Run: headless pygame with SDL's dummy video driver; simulated clock (each Clock.tick advances the game by its frame time, no real sleeping); random seed 0; keys injected as events and as key.get_pressed() state; no mouse input.
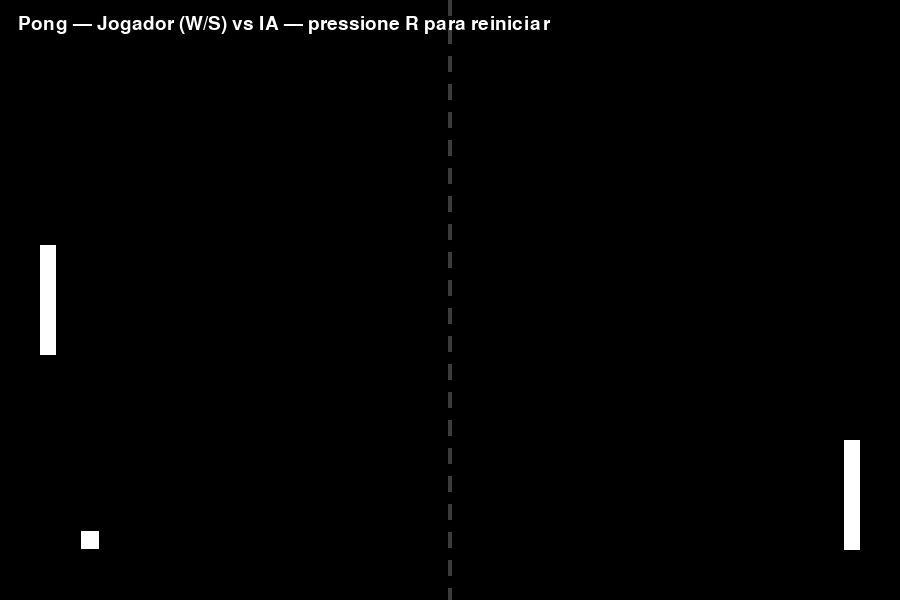
Frame 1 of 4 · flips 1–60 · no input
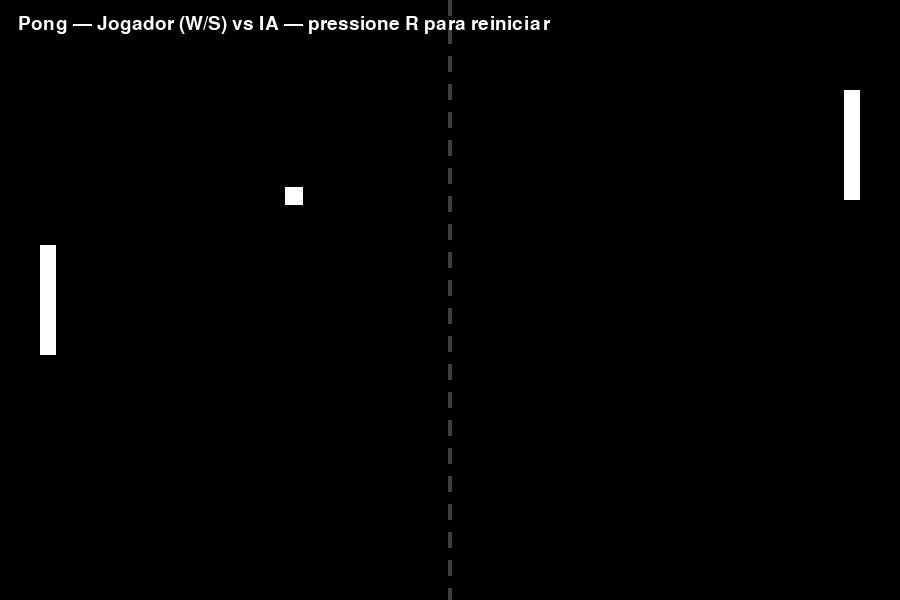
Frame 2 of 4 · flips 61–180 · tapped SPACE, RETURN · held RIGHT (→), D
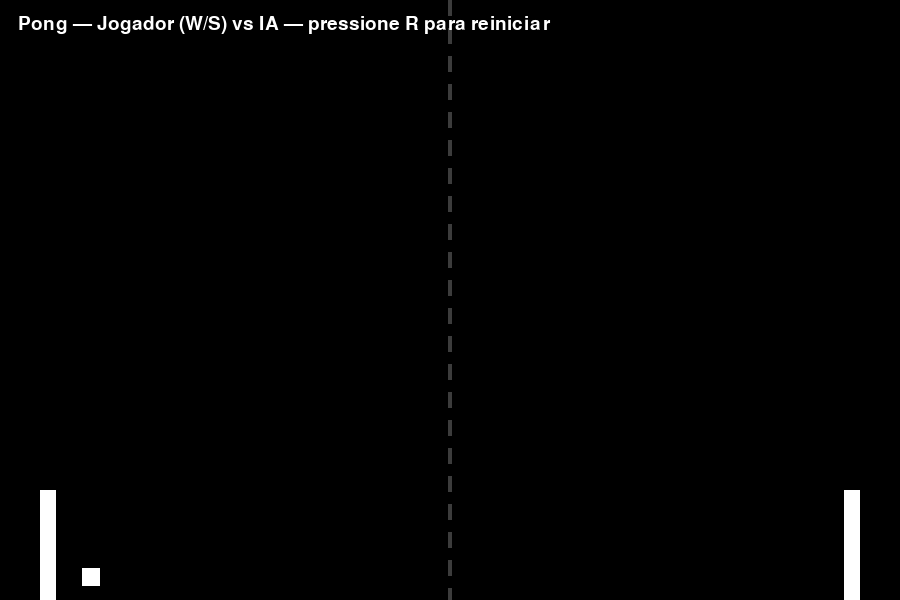
Frame 3 of 4 · flips 181–300 · held DOWN (↓), S
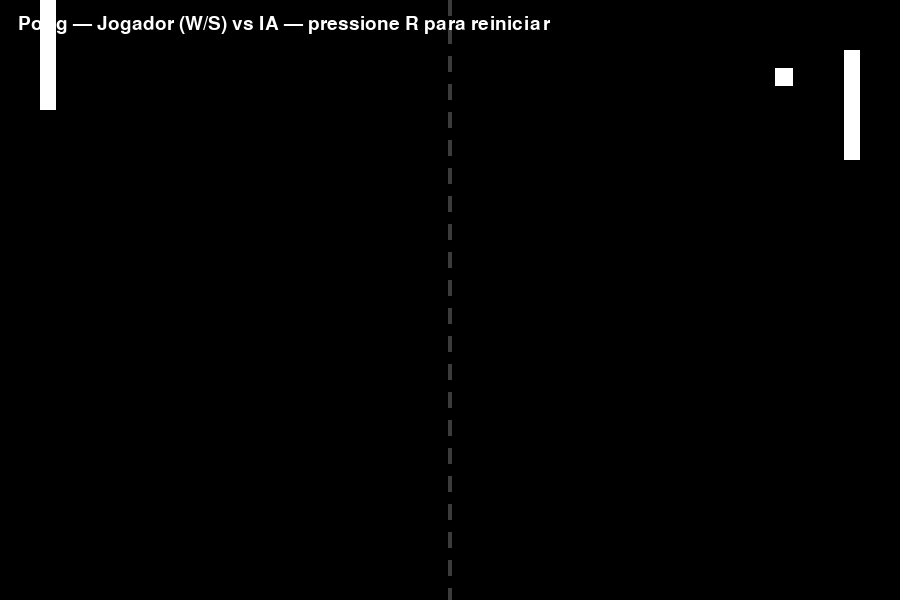
Frame 4 of 4 · flips 301–420 · held LEFT (←), A, UP (↑), W

The pygame program that drew these frames:

import pygame
import sys
import random

# ========= Configuração =========
pygame.init()
LARGURA, ALTURA = 900, 600
tela = pygame.display.set_mode((LARGURA, ALTURA))
pygame.display.set_caption("Pong — Jogador vs IA")

BRANCO = (255, 255, 255)
PRETO = (0, 0, 0)
CINZA = (60, 60, 60)

# ========= Raquetes =========
RAQ_W, RAQ_H = 16, 110
MARGEM = 40
rax_jog = MARGEM
ray_jog = ALTURA // 2 - RAQ_H // 2
rax_ia = LARGURA - MARGEM - RAQ_W
ray_ia = ALTURA // 2 - RAQ_H // 2

VEL_JOG = 8
VEL_IA = 50  # IA extremamente rápida

# ========= Bola =========
BOLA_TAM = 18
bx = LARGURA // 2 - BOLA_TAM // 2
by = ALTURA // 2 - BOLA_TAM // 2
vx = 0
vy = 0
ACEL = 1.1  # aumenta mais rápido agora

clock = pygame.time.Clock()
fonte = pygame.font.SysFont(None, 28)

def reset_bola():
    global bx, by, vx, vy
    bx = LARGURA // 2 - BOLA_TAM // 2
    by = ALTURA // 2 - BOLA_TAM // 2
    # sempre começa indo para o jogador
    vx = -6
    vy = random.choice([-4, 4])

def clamp(v, lo, hi):
    return max(lo, min(hi, v))

def aplicar_aceleracao(vx, vy):
    vx *= ACEL
    vy *= ACEL
    if abs(vy) < 2:
        vy = 2 if vy >= 0 else -2
    return vx, vy

def desenhar_campo():
    tela.fill(PRETO)
    dash_h = 16
    gap = 12
    x = LARGURA // 2 - 2
    y = 0
    while y < ALTURA:
        pygame.draw.rect(tela, CINZA, (x, y, 4, dash_h))
        y += dash_h + gap

def texto_canto(msg, x, y):
    img = fonte.render(msg, True, BRANCO)
    tela.blit(img, (x, y))

# Inicia o jogo
reset_bola()

# ========= Loop principal =========
while True:
    for e in pygame.event.get():
        if e.type == pygame.QUIT:
            pygame.quit()
            sys.exit()
        if e.type == pygame.KEYDOWN and e.key == pygame.K_r:
            reset_bola()

    # Movimento do jogador
    keys = pygame.key.get_pressed()
    if keys[pygame.K_w]:
        ray_jog -= VEL_JOG
    if keys[pygame.K_s]:
        ray_jog += VEL_JOG
    ray_jog = clamp(ray_jog, 0, ALTURA - RAQ_H)

    # Movimento da IA (nunca perde)
    if ray_ia + RAQ_H / 2 < by:
        ray_ia += VEL_IA
    elif ray_ia + RAQ_H / 2 > by:
        ray_ia -= VEL_IA
    ray_ia = clamp(ray_ia, 0, ALTURA - RAQ_H)

    # Movimento da bola
    bx += vx
    by += vy

    # Teto/solo
    if by <= 0:
        by = 0
        vy = -vy
    elif by + BOLA_TAM >= ALTURA:
        by = ALTURA - BOLA_TAM
        vy = -vy

    # Colisão com raquete do jogador
    if (bx <= rax_jog + RAQ_W and
        bx >= rax_jog and
        by + BOLA_TAM > ray_jog and
        by < ray_jog + RAQ_H):
        bx = rax_jog + RAQ_W
        vx, vy = aplicar_aceleracao(abs(vx), vy)

    # Colisão com raquete da IA
    if (bx + BOLA_TAM >= rax_ia and
        bx <= rax_ia + RAQ_W and
        by + BOLA_TAM > ray_ia and
        by < ray_ia + RAQ_H):
        bx = rax_ia - BOLA_TAM
        vx, vy = aplicar_aceleracao(-abs(vx), vy)

    # Saiu da tela (ponto de alguém)
    if bx < -BOLA_TAM or bx > LARGURA:
        reset_bola()

    # Desenho
    desenhar_campo()
    pygame.draw.rect(tela, BRANCO, (rax_jog, ray_jog, RAQ_W, RAQ_H))
    pygame.draw.rect(tela, BRANCO, (rax_ia, ray_ia, RAQ_W, RAQ_H))
    pygame.draw.rect(tela, BRANCO, (int(bx), int(by), BOLA_TAM, BOLA_TAM))
    texto_canto("Pong — Jogador (W/S) vs IA — pressione R para reiniciar", 18, 14)

    pygame.display.flip()
    clock.tick(60)
